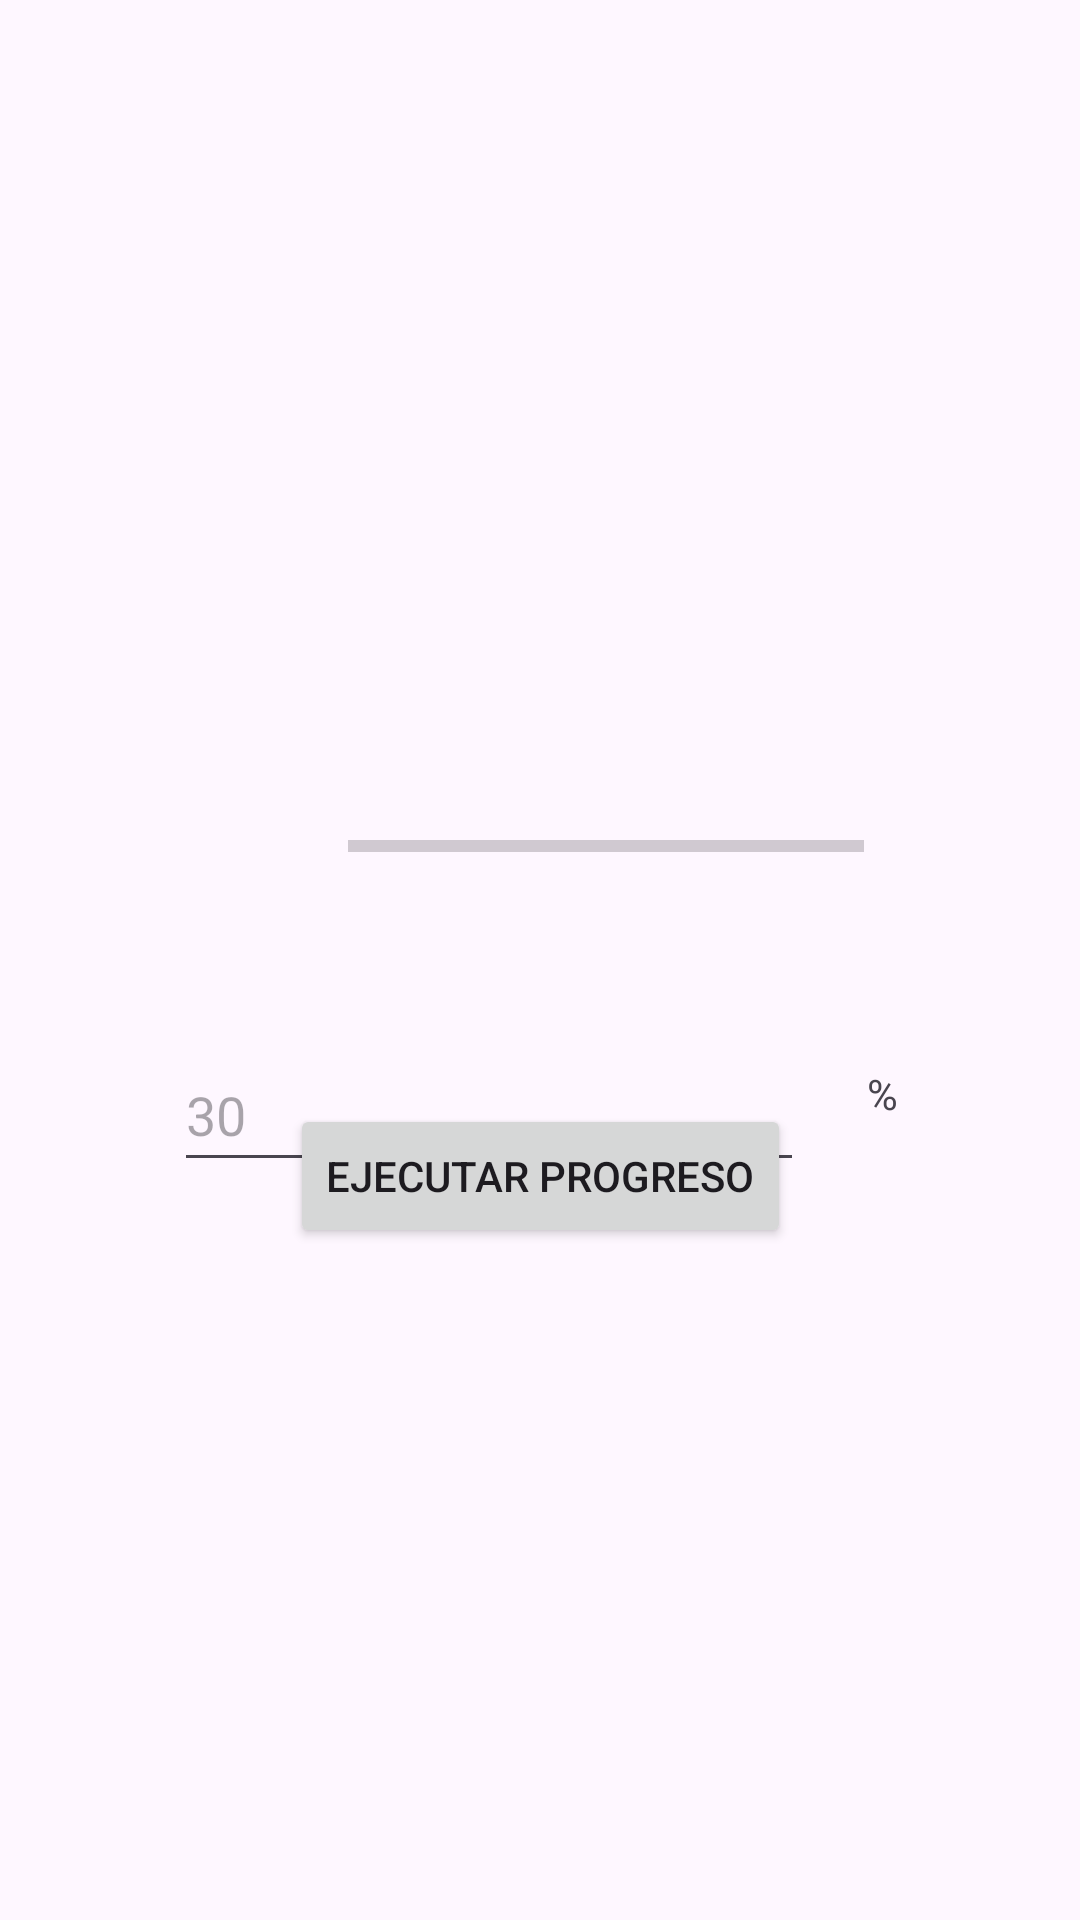

This screen was rendered from an Android layout file. Write that file and the resources it references.
<!-- AndroidManifest.xml: application theme Theme.FormularioApp -->
<!-- res/layout/activity_ejercicio3.xml -->
<?xml version="1.0" encoding="utf-8"?>
<androidx.constraintlayout.widget.ConstraintLayout xmlns:android="http://schemas.android.com/apk/res/android"
    xmlns:app="http://schemas.android.com/apk/res-auto"
    xmlns:tools="http://schemas.android.com/tools"
    android:id="@+id/main"
    android:layout_width="match_parent"
    android:layout_height="match_parent"
    tools:context=".Ejercicio3">

    <ProgressBar
        android:id="@+id/progressBar"
        style="?android:attr/progressBarStyleHorizontal"
        android:layout_width="172dp"
        android:layout_height="36dp"
        android:layout_marginStart="116dp"
        android:layout_marginTop="264dp"
        app:layout_constraintStart_toStartOf="parent"
        app:layout_constraintTop_toTopOf="parent" />

    <Button
        android:id="@+id/Ejecutar"
        android:layout_width="wrap_content"
        android:layout_height="wrap_content"
        android:layout_marginBottom="224dp"
        android:text="Ejecutar Progreso"
        app:layout_constraintBottom_toBottomOf="parent"
        app:layout_constraintEnd_toEndOf="parent"
        app:layout_constraintStart_toStartOf="parent" />

    <EditText
        android:id="@+id/editTextNumber"
        android:layout_width="wrap_content"
        android:layout_height="48dp"
        android:layout_marginStart="58dp"
        android:layout_marginTop="46dp"
        android:ems="10"
        android:inputType="number"
        android:hint="30"
        app:layout_constraintStart_toStartOf="parent"
        app:layout_constraintTop_toBottomOf="@+id/progressBar" />

    <TextView
        android:id="@+id/textView"
        android:layout_width="wrap_content"
        android:layout_height="wrap_content"
        android:layout_marginStart="4dp"
        android:layout_marginTop="6dp"
        android:text="%"
        app:layout_constraintBottom_toBottomOf="parent"
        app:layout_constraintEnd_toEndOf="parent"
        app:layout_constraintHorizontal_bias="0.217"
        app:layout_constraintStart_toEndOf="@+id/editTextNumber"
        app:layout_constraintTop_toTopOf="@+id/editTextNumber"
        app:layout_constraintVertical_bias="0.011" />

</androidx.constraintlayout.widget.ConstraintLayout>
<!-- resources referenced by this layout -->
<resources>
  <style name="Theme.FormularioApp" parent="Base.Theme.FormularioApp" />
  <style name="Base.Theme.FormularioApp" parent="Theme.Material3.DayNight.NoActionBar">
          
          
      </style>
</resources>
